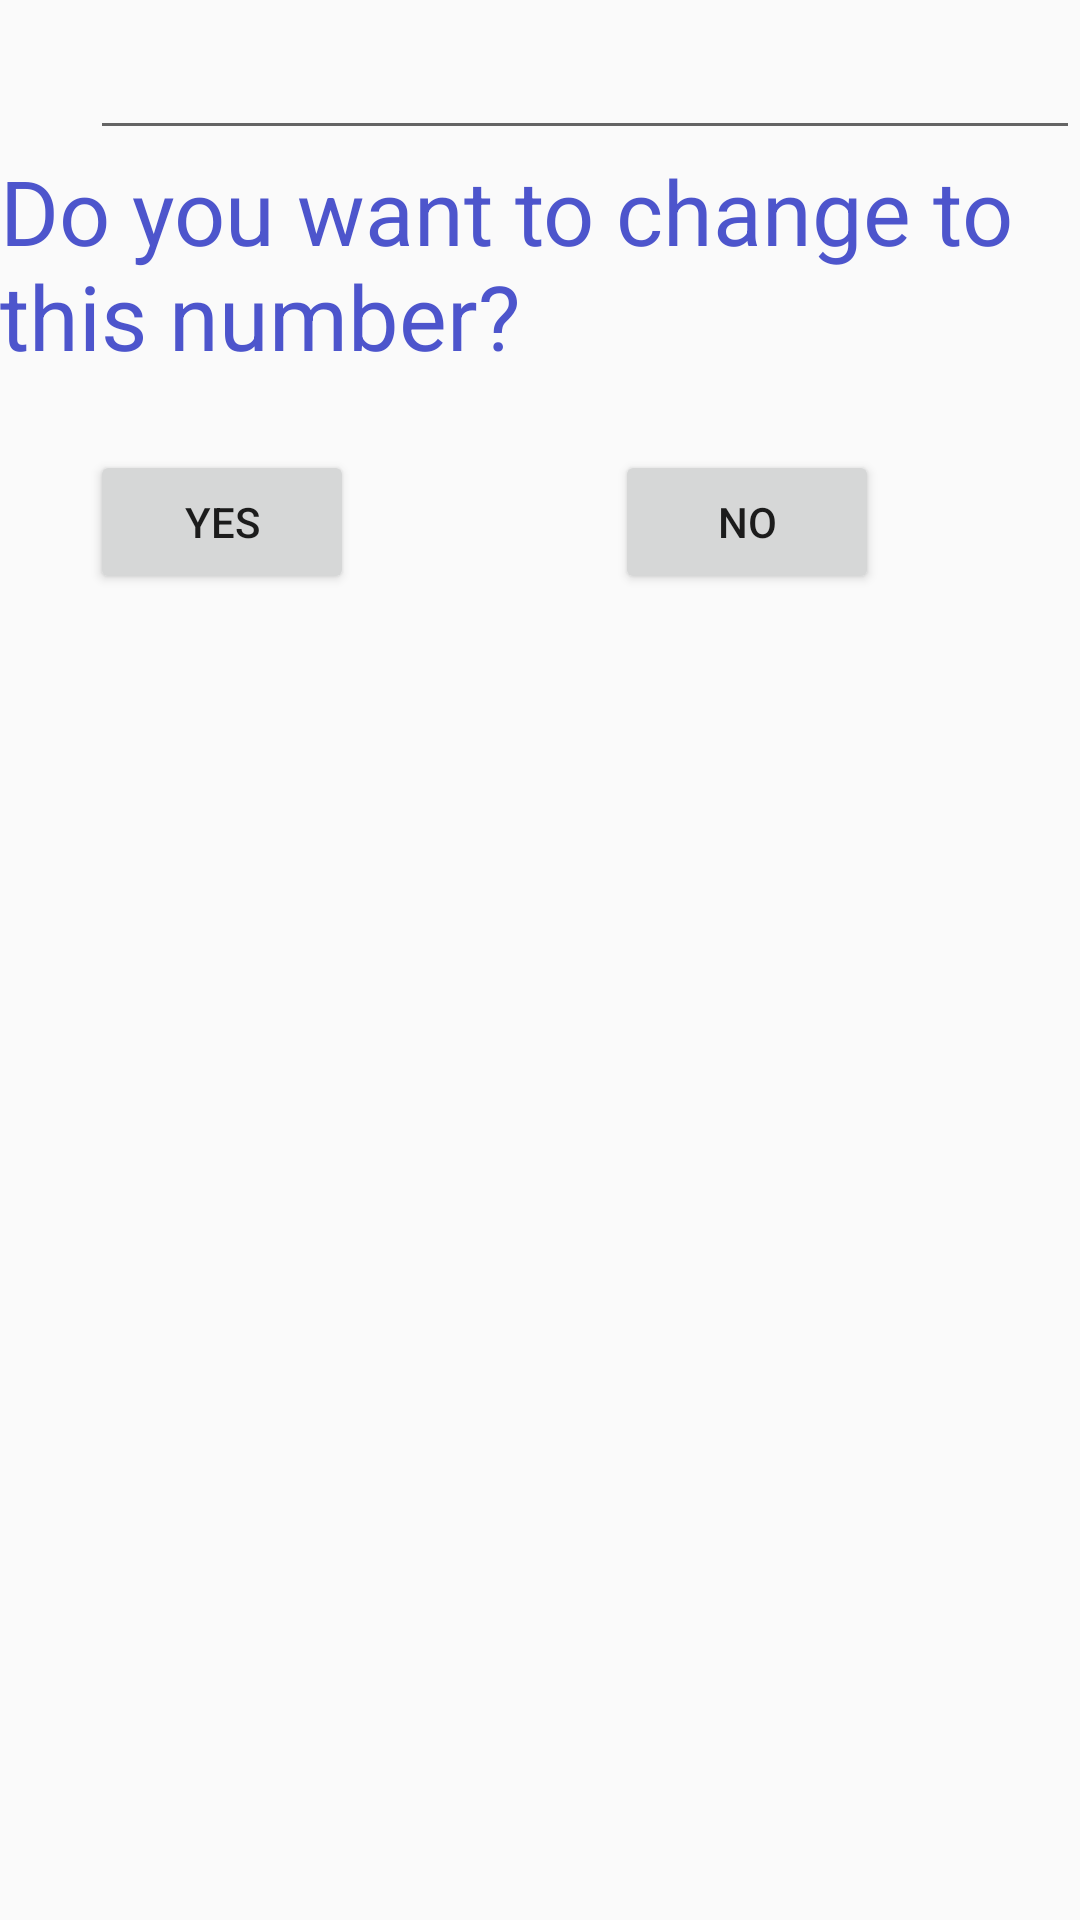

Produce the Android XML layout that renders to this screen, including the resource entries it uses.
<!-- AndroidManifest.xml: application theme AppTheme -->
<!-- res/layout/updatemenu.xml -->
<?xml version="1.0" encoding="utf-8"?>
<RelativeLayout
    xmlns:android="http://schemas.android.com/apk/res/android"
    xmlns:tools="http://schemas.android.com/tools"
    android:layout_width="match_parent"
    android:layout_height="wrap_content"
    >

    <TextView
        android:id="@+id/textView38"
        android:layout_width="256dp"
        android:layout_height="100dp"

        android:layout_alignParentEnd="true"
        android:layout_alignParentStart="true"
        android:layout_marginTop="50dp"
        android:text="Do you want to change to this number?"
        android:textColor="#4d55cc"
        android:textSize="30dp"
        tools:layout_editor_absoluteX="46dp"
        tools:layout_editor_absoluteY="16dp" />

    <Button
        android:id="@+id/button26"
        android:layout_width="wrap_content"
        android:layout_height="wrap_content"
        android:layout_alignParentStart="true"
        android:layout_below="@+id/textView38"
        android:layout_marginStart="30dp"
        android:text="yes" />

    <Button
        android:id="@+id/button27"
        android:layout_width="wrap_content"
        android:layout_height="wrap_content"
        android:layout_alignBottom="@+id/button26"
        android:layout_alignParentEnd="true"
        android:layout_marginEnd="67dp"
        android:text="no" />

    <EditText
        android:id="@+id/editText1"
        android:layout_width="match_parent"
        android:layout_height="30dp"
        android:layout_alignParentTop="true"
        android:layout_alignStart="@+id/button26"
        android:ems="10"
        android:inputType="textPersonName"
        android:layout_marginTop="20dp"
        android:textSize="20dp"
        android:text="" />
</RelativeLayout>
<!-- resources referenced by this layout -->
<resources>
  <style name="AppTheme" parent="Theme.AppCompat.Light.DarkActionBar">
          
          <item name="colorPrimary">@color/colorPrimary</item>
          <item name="colorPrimaryDark">@color/colorPrimaryDark</item>
          <item name="colorAccent">@color/colorAccent</item>
      </style>
  <color name="colorPrimary">#3db16a</color>
  <color name="colorPrimaryDark">#2e90d1</color>
  <color name="colorAccent">#FF4081</color>
</resources>
